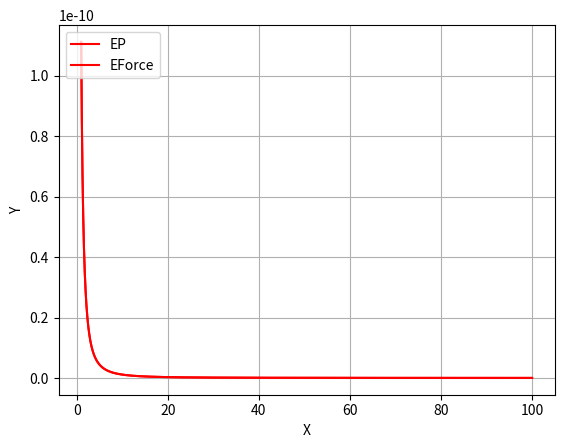

Here is the Python script that generated this plot:

import numpy as np
import matplotlib.pyplot as plt
from math import pi

epsilon = 8.854 * (10**(-12))
constant = 1 / ((4*3.1415*epsilon))
firstCharge = 1
secondCharge = 1

electPotList=[]
electForceList=[]
distance = np.linspace(1, 100, 10001)
for i in distance:
	electricPotential = (1 / (constant))*(firstCharge / (distance**2))
	electPotList.append(electricPotential)
	electrostaticForce = electricPotential * secondCharge
	electForceList.append(electrostaticForce)




#electrostaticForce = (firstCharge * secondCharge)/(distance ** 2)
electricPotential = (1 / (constant))*(firstCharge / (distance**2))
electrostaticForce = electricPotential * secondCharge

#plt.plot(xdata, ydata, 'ob:', label = "Data")
def main():
	plt.grid()
	plt.xlabel('X')
	plt.ylabel('Y')
	distance = np.linspace(1, 100, 10001)
	ytheory = electricPotential
	y2theory = electrostaticForce
	plt.plot(distance, ytheory, '-r', label = "EP")
	plt.plot(distance, y2theory, '-r', label = "EForce")
	plt.legend(loc = 'upper left')
	plt.show()
main()